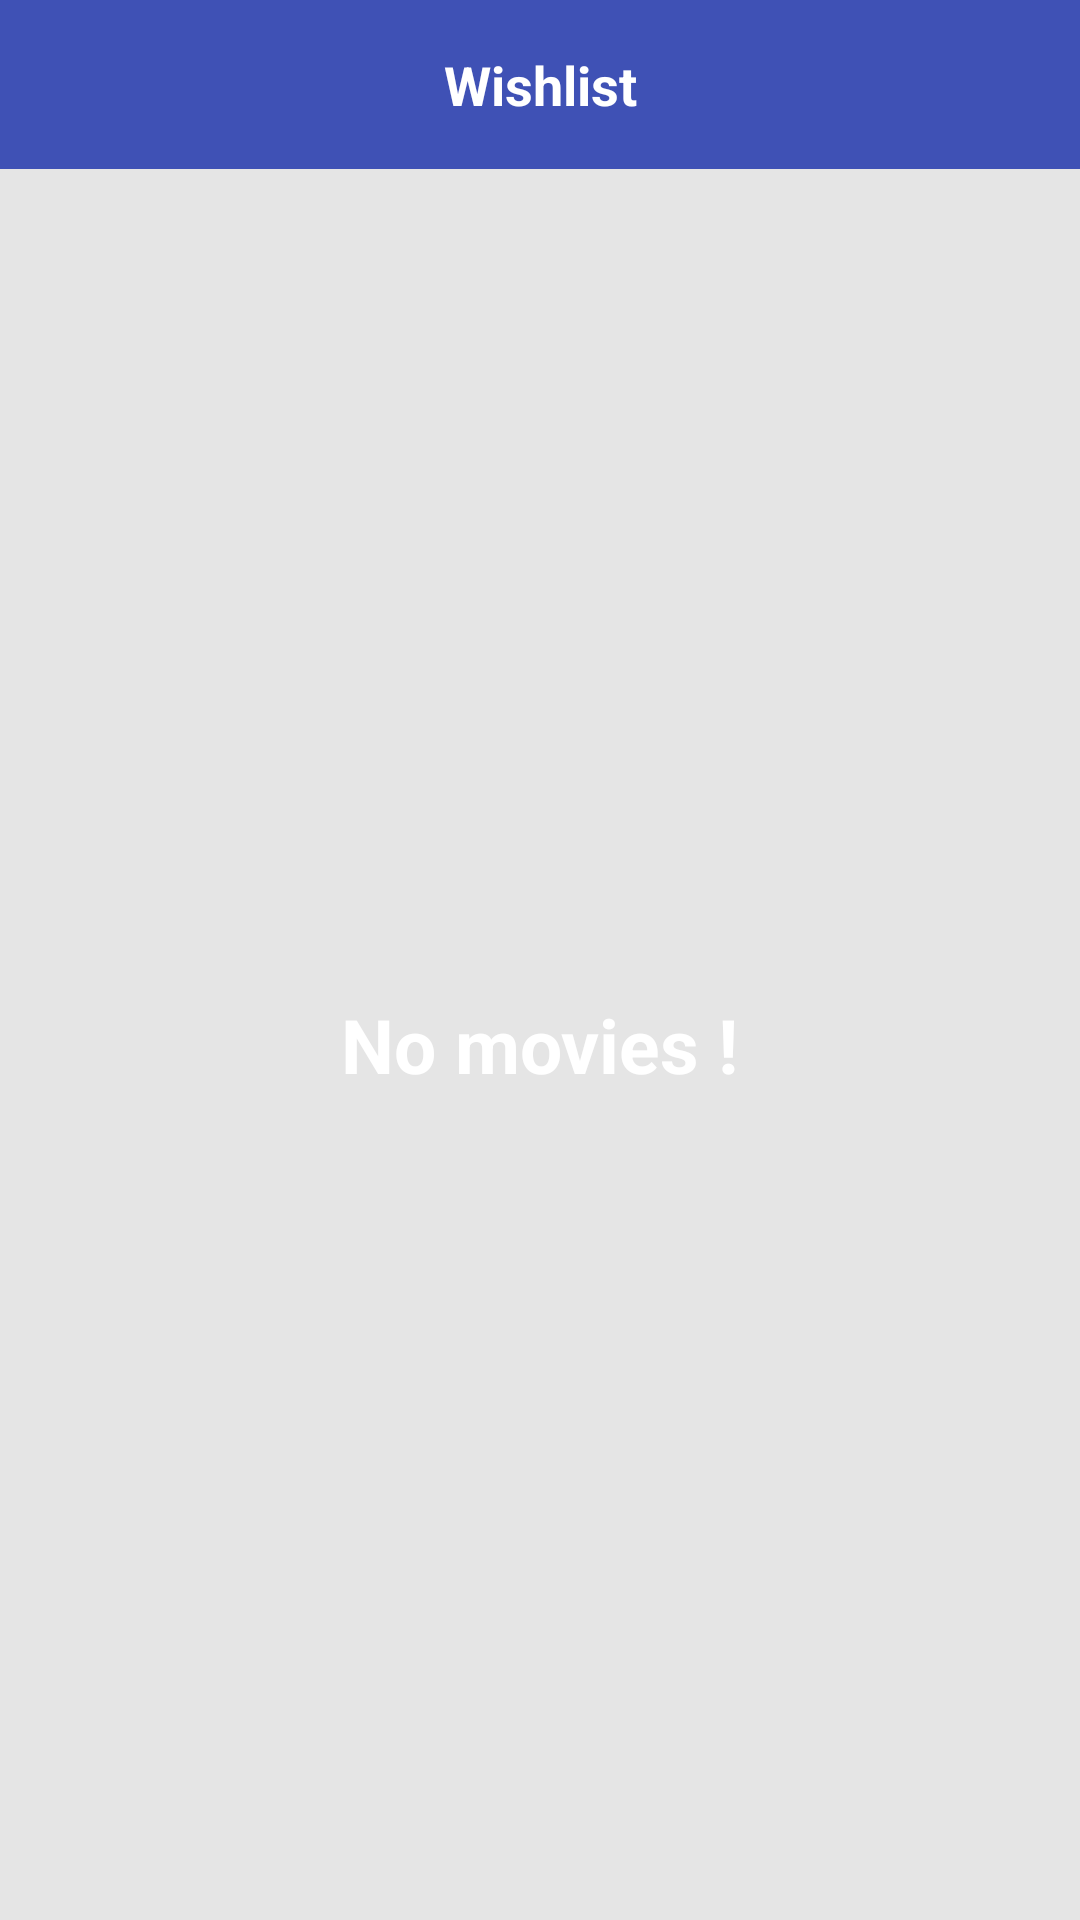

Write the Android layout XML for this screen, with the resource values it uses.
<!-- AndroidManifest.xml: application theme AppTheme -->
<!-- res/layout/widget.xml -->
<FrameLayout xmlns:android="http://schemas.android.com/apk/res/android"
    android:layout_width="match_parent"
    android:layout_height="match_parent"
    android:layout_margin="@dimen/widget_margin">

    <LinearLayout
        android:layout_width="match_parent"
        android:layout_height="match_parent"
        android:background="#bbDEDFDE"
        android:orientation="vertical">

        <LinearLayout
            android:id="@+id/widget_layout_main"
            android:layout_width="match_parent"
            android:layout_height="wrap_content"
            android:background="@color/colorPrimary"
            android:orientation="horizontal"
            android:padding="@dimen/widget_layout_main_padding"
            android:paddingLeft="@dimen/widget_layout_main_paddingLeft"
            android:paddingRight="@dimen/widget_layout_main_paddingRight"
            android:paddingStart="@dimen/widget_layout_main_paddingLeft"
            android:paddingEnd="@dimen/widget_layout_main_paddingRight">

            <TextView
                android:layout_width="match_parent"
                android:layout_height="match_parent"
                android:layout_gravity="center_vertical"
                android:gravity="center_horizontal"
                android:paddingEnd="@dimen/widget_header_padding"
                android:paddingLeft="@dimen/widget_header_padding"
                android:paddingRight="@dimen/widget_header_padding"
                android:paddingStart="@dimen/widget_header_padding"
                android:text="@string/widget_wishlist"
                android:textAppearance="?android:attr/textAppearanceMedium"
                android:textColor="@color/colorText"
                android:textStyle="bold" />

        </LinearLayout>

        <GridView
            android:id="@+id/widget_grid_view"
            android:layout_width="match_parent"
            android:layout_height="wrap_content" />

        <RelativeLayout
            android:id="@+id/empty_view"
            android:layout_width="match_parent"
            android:layout_height="wrap_content"
            android:orientation="vertical">

            <TextView
                android:layout_width="wrap_content"
                android:layout_height="wrap_content"
                android:layout_centerInParent="true"
                android:text="@string/no_recipes_widget"
                android:textColor="@color/colorText"
                android:textSize="@dimen/widget_empty_view_title_textsize"
                android:textStyle="bold" />

            <ImageView
                android:layout_width="match_parent"
                android:layout_height="match_parent"
                android:alpha="0.2"
                android:contentDescription="@string/image_view_widget_general" />
        </RelativeLayout>
    </LinearLayout>

</FrameLayout>
<!-- resources referenced by this layout -->
<resources>
  <color name="colorPrimary">#3F51B5</color>
  <color name="colorText">#FFFFFF</color>
  <dimen name="widget_empty_view_title_textsize">25sp</dimen>
  <dimen name="widget_header_padding">8dp</dimen>
  <dimen name="widget_layout_main_padding">16dp</dimen>
  <dimen name="widget_layout_main_paddingLeft">5dp</dimen>
  <dimen name="widget_layout_main_paddingRight">5dp</dimen>
  <dimen name="widget_margin">8dp</dimen>
  <string name="image_view_widget_general">image view widget general</string>
  <string name="no_recipes_widget">No movies !</string>
  <string name="widget_wishlist">Wishlist</string>
  <style name="AppTheme" parent="Theme.AppCompat.Light.DarkActionBar">
          <item name="colorPrimary">@color/colorPrimary</item>
          <item name="colorPrimaryDark">@color/colorPrimaryDark</item>
          <item name="colorAccent">@color/colorAccent</item>
      </style>
  <color name="colorPrimaryDark">#303F9F</color>
  <color name="colorAccent">#F6D55C</color>
</resources>
